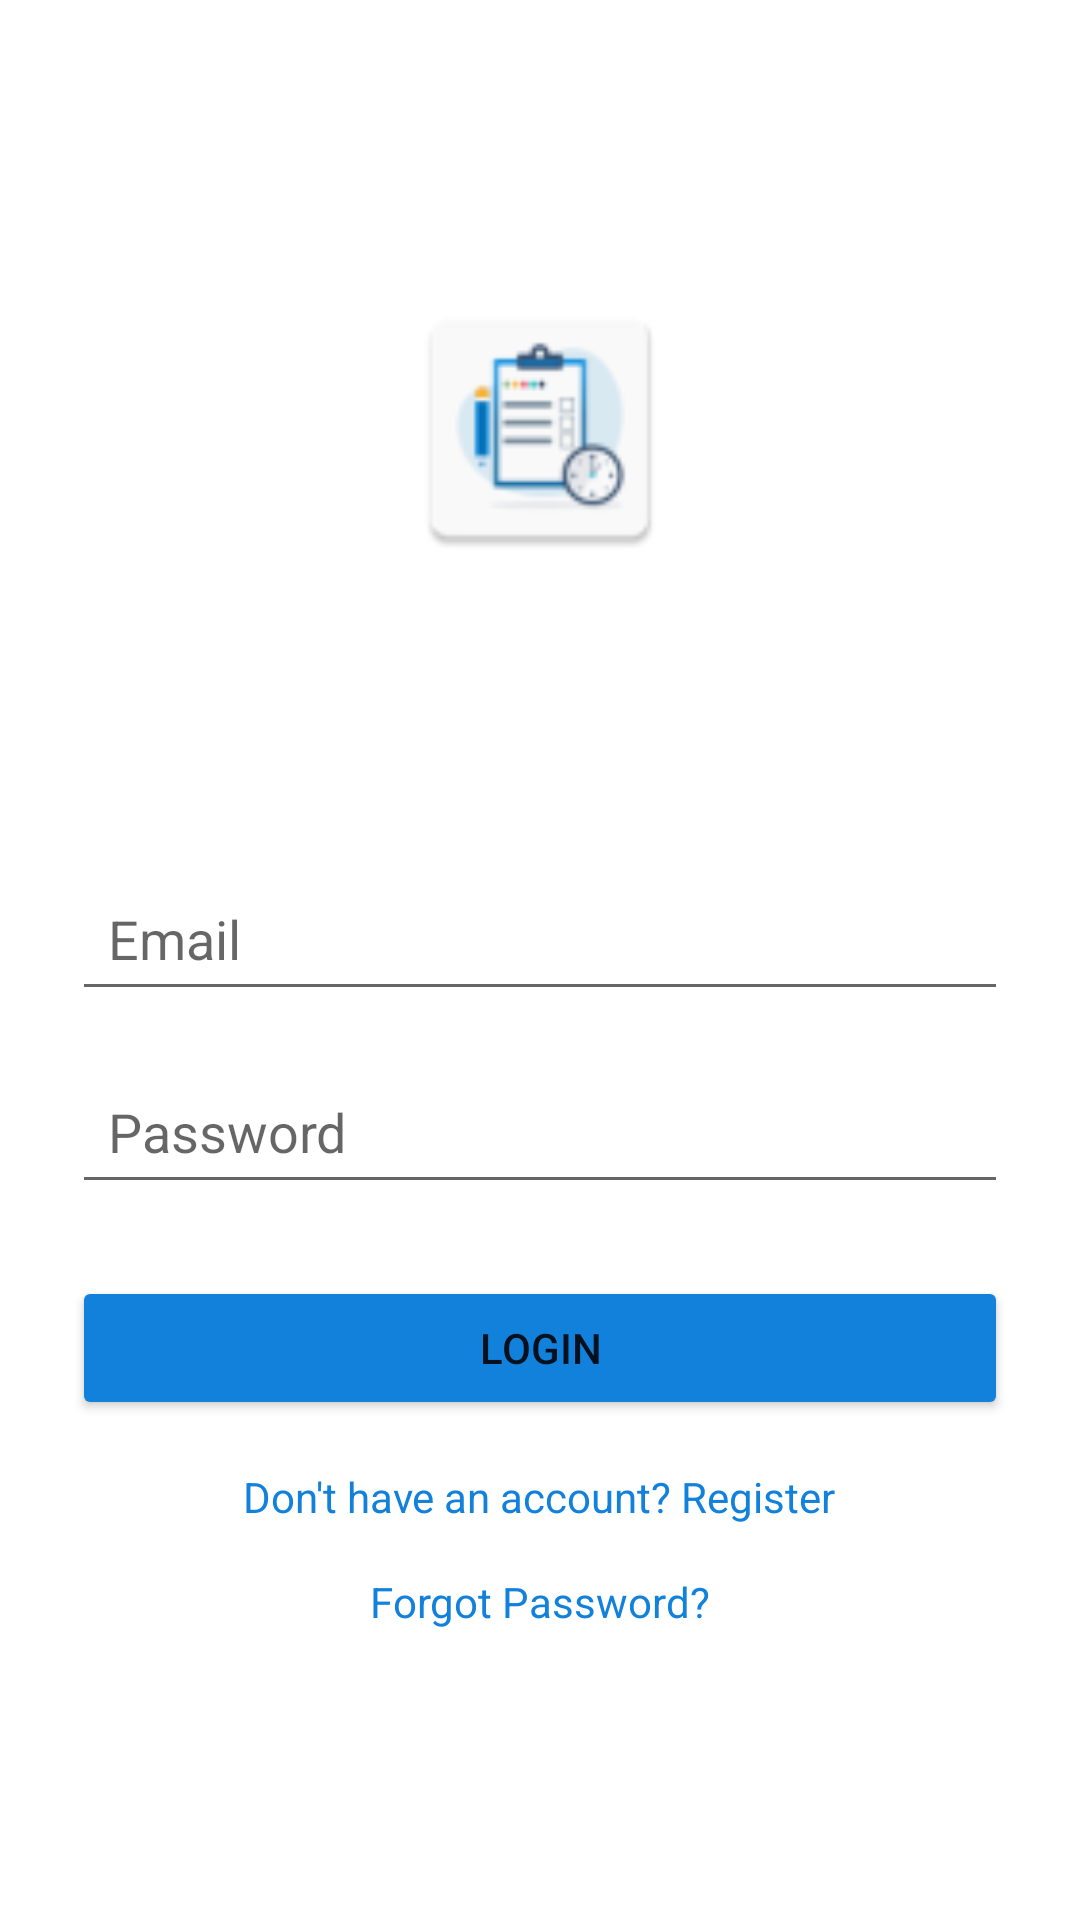

Produce the Android XML layout that renders to this screen, including the resource entries it uses.
<!-- AndroidManifest.xml: application theme Theme.ToDoList -->
<!-- res/layout/login_activity.xml -->
<?xml version="1.0" encoding="utf-8"?>
<LinearLayout xmlns:android="http://schemas.android.com/apk/res/android"
    android:id="@+id/loginLayout"
    android:layout_width="match_parent"
    android:layout_height="wrap_content"
    android:orientation="vertical"
    android:layout_marginStart="10dp"
    android:layout_marginEnd="10dp"
    android:padding="24dp"
    android:gravity="center"
    android:layout_gravity="center">

    <ImageView
        android:id="@+id/appLogo"
        android:layout_width="226dp"
        android:layout_height="92dp"
        android:layout_marginBottom="100dp"
        android:src="@mipmap/ic_launcher" />
    <EditText
        android:id="@+id/emailInput"
        android:layout_width="match_parent"
        android:layout_height="wrap_content"
        android:hint="Email"
        android:padding="12dp"
        android:inputType="textEmailAddress" />

    <EditText
        android:id="@+id/passwordInput"
        android:layout_width="match_parent"
        android:layout_height="wrap_content"
        android:hint="Password"
        android:padding="12dp"
        android:inputType="textPassword"
        android:layout_marginTop="16dp" />

    <Button
        android:id="@+id/loginButton"
        android:layout_width="match_parent"
        android:layout_height="wrap_content"
        android:text="Login"
        android:backgroundTint="@color/blue_500"
        android:layout_marginTop="24dp" />

    <TextView
        android:id="@+id/registerLink"
        android:layout_width="wrap_content"
        android:layout_height="wrap_content"
        android:text="Don't have an account? Register"
        android:textColor="@color/blue_500"
        android:textSize="14sp"
        android:layout_marginTop="16dp" />
    <TextView
        android:id="@+id/forgotPassword"
        android:layout_width="wrap_content"
        android:layout_height="wrap_content"
        android:text="Forgot Password?"
        android:textSize="14sp"
        android:textColor="@color/blue_500"
        android:layout_marginTop="16dp"
        android:clickable="true"
        android:focusable="true"/>
</LinearLayout>
<!-- resources referenced by this layout -->
<resources>
  <color name="blue_500">#1281DC</color>
  <!-- mipmap ic_launcher: webp bitmap (mipmap-hdpi, 2366 bytes) -->
  <style name="Theme.ToDoList" parent="Theme.MaterialComponents.DayNight.NoActionBar">
      </style>
</resources>
